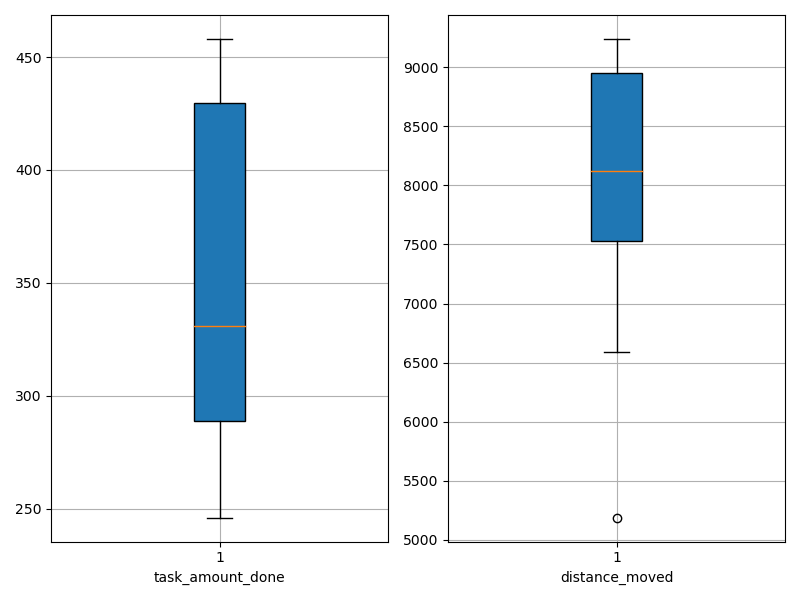

The data file committed next to this chart (first rows):
agent_id, task_amount_done, distance_moved
0, 276.0, 8305
1, 312.0, 7438
2, 313.0, 7801
3, 351.0, 8991
4, 281.0, 5189
5, 349.0, 8968
6, 456.0, 7932
7, 246.0, 6590
8, 458.0, 9238
9, 458.0, 8902
